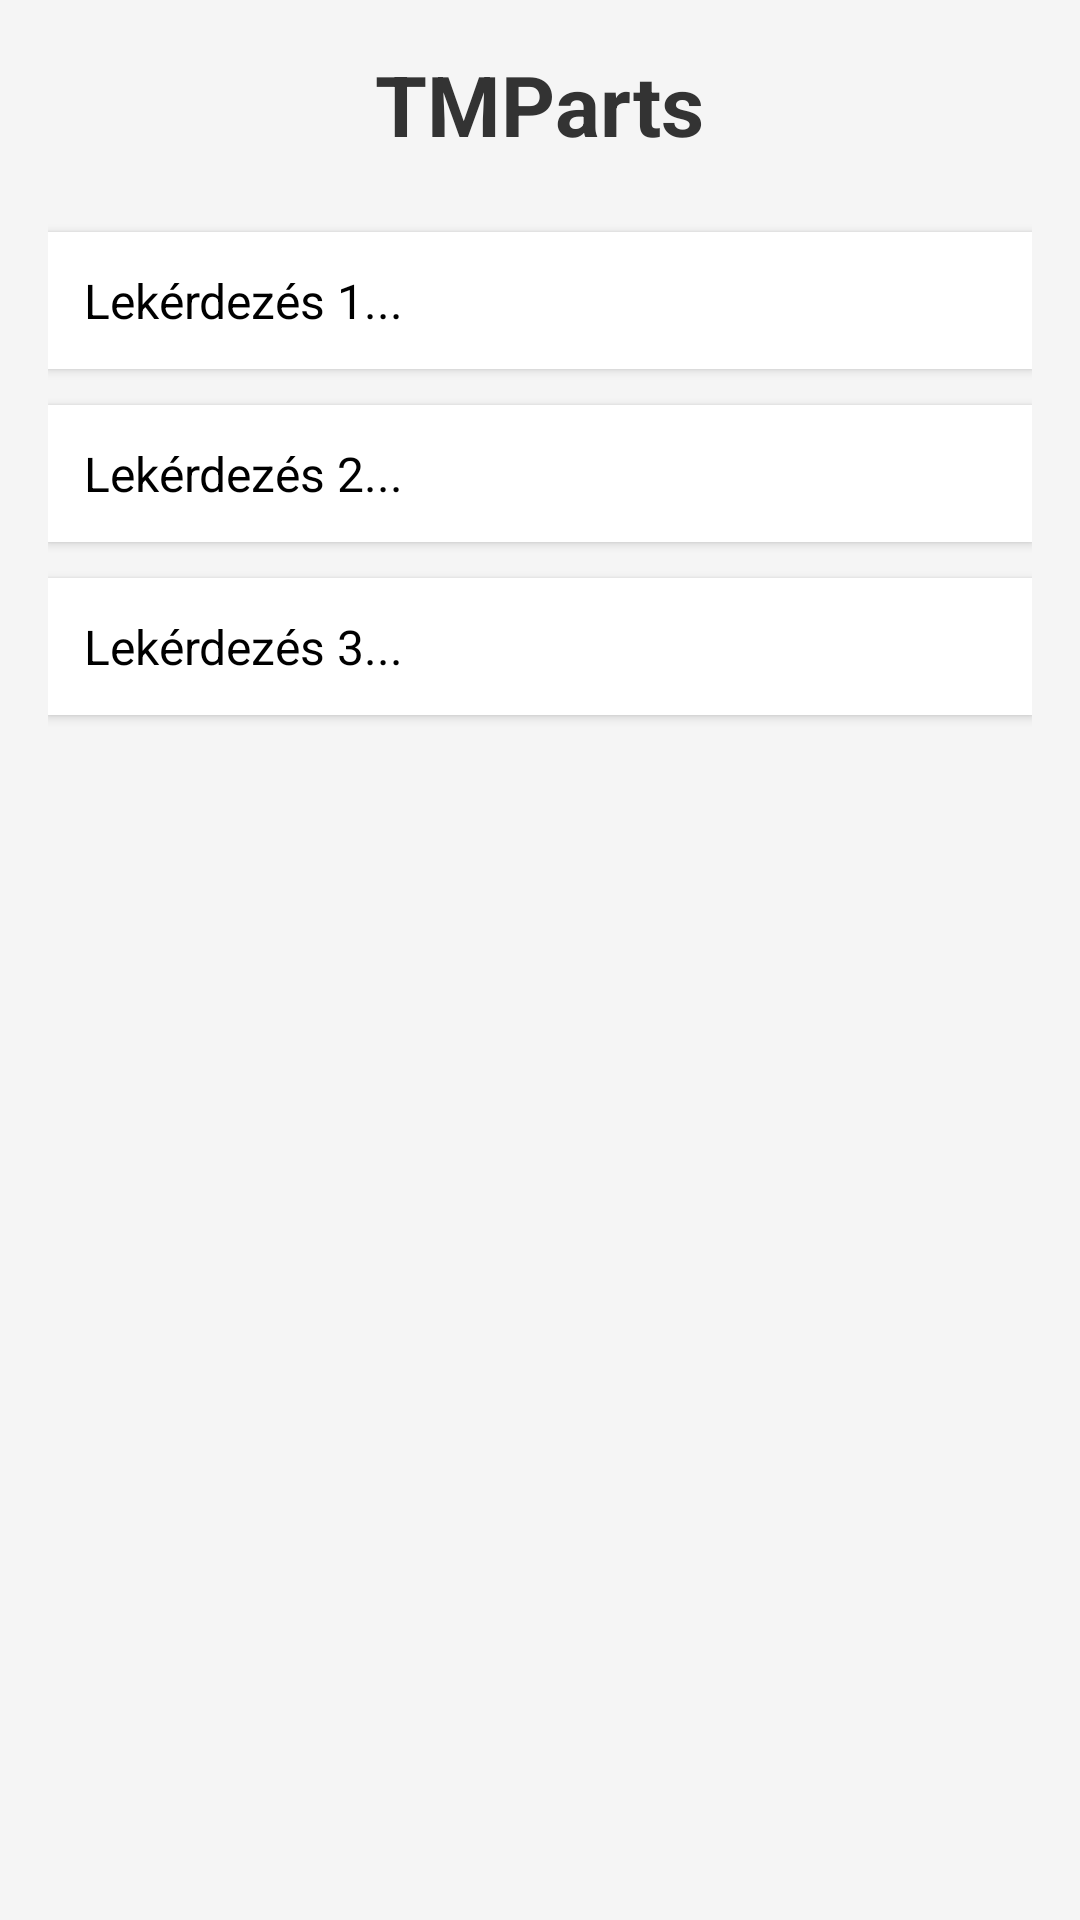

Reconstruct the res/layout file that produces this screen, plus the resources it refers to.
<!-- AndroidManifest.xml: application theme Theme.Autoalkatreszwebshop -->
<!-- res/layout/fragment_query.xml -->
<?xml version="1.0" encoding="utf-8"?>
<ScrollView xmlns:android="http://schemas.android.com/apk/res/android"
  android:layout_width="match_parent"
  android:layout_height="match_parent"
  android:padding="16dp"
  android:background="#F5F5F5">

  <LinearLayout
    android:orientation="vertical"
    android:layout_width="match_parent"
    android:layout_height="wrap_content"
    android:gravity="center_horizontal">

    
    <TextView
      android:text="TMParts"
      android:textSize="28sp"
      android:textStyle="bold"
      android:textColor="#333333"
      android:layout_marginBottom="24dp"
      android:layout_width="wrap_content"
      android:layout_height="wrap_content" />

    
    <TextView
      android:id="@+id/query1Result"
      android:text="Lekérdezés 1..."
      android:layout_width="match_parent"
      android:layout_height="wrap_content"
      android:padding="12dp"
      android:textSize="16sp"
      android:background="@android:color/white"
      android:textColor="#000000"
      android:layout_marginBottom="12dp"
      android:elevation="2dp" />

    
    <TextView
      android:id="@+id/query2Result"
      android:text="Lekérdezés 2..."
      android:layout_width="match_parent"
      android:layout_height="wrap_content"
      android:padding="12dp"
      android:textSize="16sp"
      android:background="@android:color/white"
      android:textColor="#000000"
      android:layout_marginBottom="12dp"
      android:elevation="2dp" />

    
    <TextView
      android:id="@+id/query3Result"
      android:text="Lekérdezés 3..."
      android:layout_width="match_parent"
      android:layout_height="wrap_content"
      android:padding="12dp"
      android:textSize="16sp"
      android:background="@android:color/white"
      android:textColor="#000000"
      android:layout_marginBottom="12dp"
      android:elevation="2dp" />

  </LinearLayout>
</ScrollView>
<!-- resources referenced by this layout -->
<resources>
  <style name="Theme.Autoalkatreszwebshop" parent="Base.Theme.Autoalkatreszwebshop" />
  <style name="Base.Theme.Autoalkatreszwebshop" parent="Theme.Material3.DayNight.NoActionBar">
          
          
      </style>
</resources>
